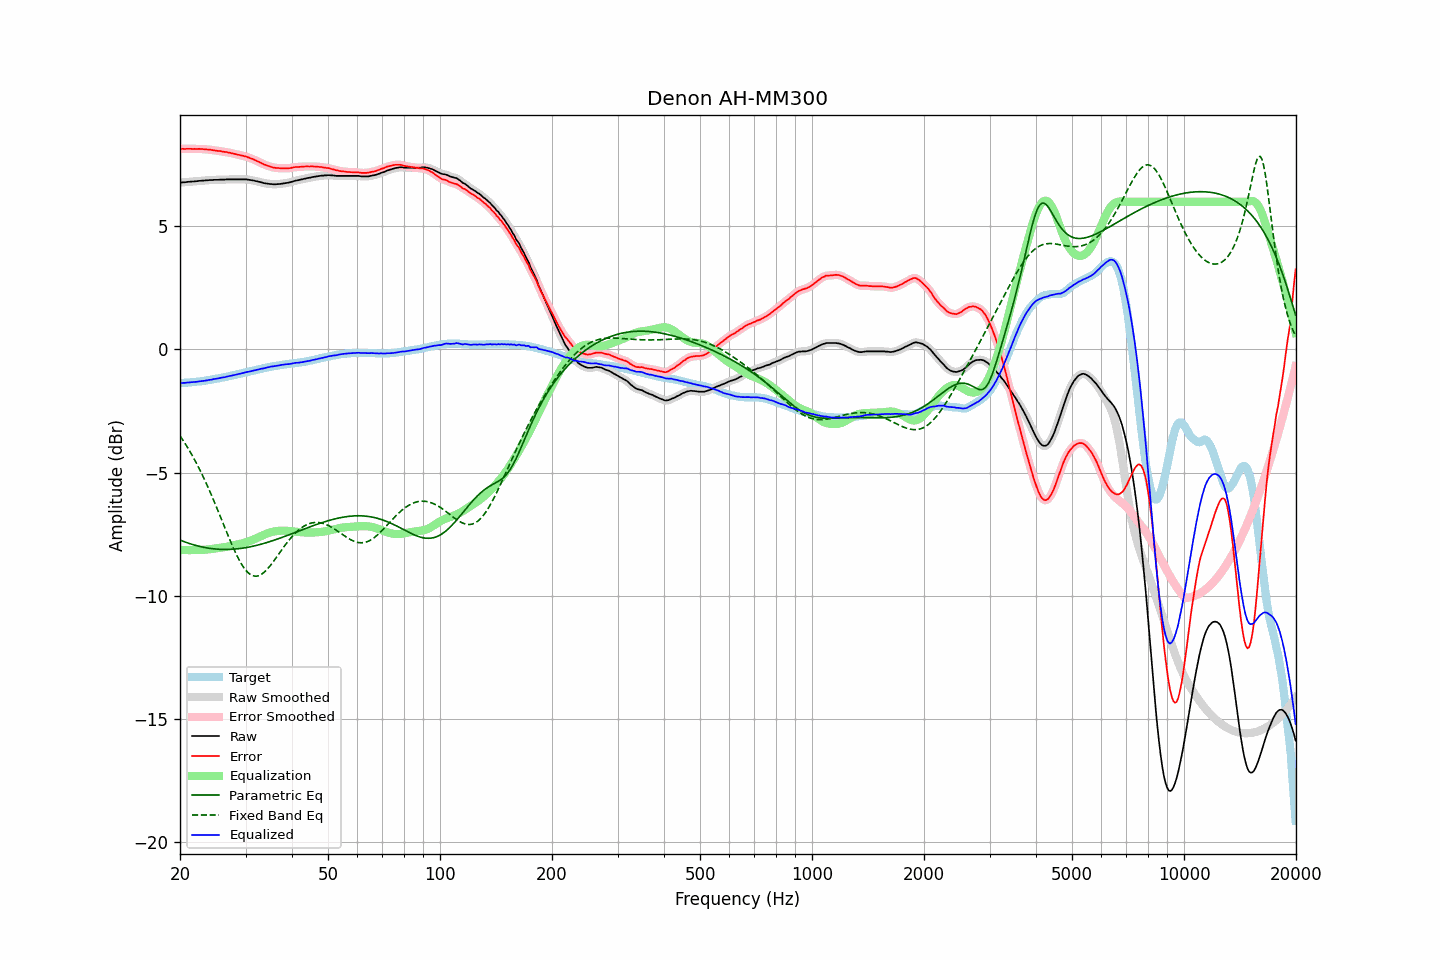

Data behind this chart, as committed beside it:
frequency, raw, error, smoothed, error_smoothed, equalization, parametric_eq, fixed_band_eq, equalized_raw, equalized_smoothed, target
20.00, 6.77, 8.14, 6.77, 8.15, -8.15, -7.74, -3.51, -1.38, -1.37, -1.37
20.20, 6.78, 8.15, 6.78, 8.15, -8.15, -7.77, -3.60, -1.37, -1.37, -1.37
20.40, 6.79, 8.15, 6.79, 8.15, -8.15, -7.80, -3.70, -1.36, -1.36, -1.36
20.61, 6.79, 8.15, 6.80, 8.15, -8.15, -7.82, -3.80, -1.36, -1.35, -1.35
20.81, 6.80, 8.15, 6.80, 8.15, -8.15, -7.84, -3.91, -1.35, -1.35, -1.35
21.02, 6.81, 8.15, 6.81, 8.15, -8.15, -7.87, -4.01, -1.34, -1.34, -1.34
21.23, 6.81, 8.15, 6.82, 8.15, -8.15, -7.89, -4.12, -1.34, -1.34, -1.34
21.44, 6.82, 8.15, 6.82, 8.15, -8.15, -7.91, -4.24, -1.33, -1.33, -1.33
21.66, 6.82, 8.15, 6.83, 8.15, -8.15, -7.93, -4.35, -1.33, -1.33, -1.32
21.87, 6.83, 8.15, 6.83, 8.15, -8.15, -7.95, -4.47, -1.32, -1.32, -1.32
22.09, 6.83, 8.14, 6.84, 8.15, -8.15, -7.97, -4.59, -1.32, -1.31, -1.31
22.31, 6.84, 8.15, 6.84, 8.15, -8.15, -7.98, -4.72, -1.30, -1.30, -1.30
22.54, 6.85, 8.15, 6.85, 8.15, -8.15, -8.00, -4.85, -1.29, -1.30, -1.30
22.76, 6.85, 8.14, 6.86, 8.15, -8.14, -8.01, -4.98, -1.29, -1.29, -1.29
22.99, 6.86, 8.14, 6.86, 8.14, -8.14, -8.03, -5.11, -1.28, -1.28, -1.28
23.22, 6.86, 8.13, 6.87, 8.14, -8.14, -8.04, -5.25, -1.27, -1.27, -1.27
23.45, 6.87, 8.13, 6.87, 8.13, -8.13, -8.05, -5.39, -1.26, -1.26, -1.26
23.69, 6.87, 8.13, 6.88, 8.13, -8.13, -8.07, -5.53, -1.25, -1.25, -1.25
23.92, 6.88, 8.12, 6.88, 8.12, -8.12, -8.08, -5.68, -1.24, -1.24, -1.24
24.16, 6.88, 8.11, 6.88, 8.11, -8.11, -8.08, -5.83, -1.23, -1.23, -1.23
24.40, 6.88, 8.10, 6.89, 8.11, -8.10, -8.09, -5.98, -1.22, -1.22, -1.22
24.65, 6.89, 8.09, 6.89, 8.09, -8.10, -8.10, -6.14, -1.20, -1.21, -1.20
24.89, 6.89, 8.08, 6.89, 8.08, -8.09, -8.11, -6.29, -1.19, -1.19, -1.19
25.14, 6.89, 8.07, 6.90, 8.08, -8.08, -8.11, -6.45, -1.18, -1.18, -1.18
25.39, 6.89, 8.06, 6.90, 8.07, -8.07, -8.12, -6.61, -1.17, -1.17, -1.17
25.65, 6.90, 8.06, 6.90, 8.06, -8.06, -8.12, -6.77, -1.15, -1.16, -1.16
25.91, 6.90, 8.05, 6.90, 8.05, -8.05, -8.12, -6.93, -1.14, -1.15, -1.14
26.16, 6.90, 8.03, 6.91, 8.04, -8.04, -8.12, -7.10, -1.13, -1.13, -1.13
26.43, 6.90, 8.03, 6.91, 8.03, -8.03, -8.13, -7.26, -1.12, -1.12, -1.12
26.69, 6.91, 8.02, 6.91, 8.02, -8.02, -8.13, -7.42, -1.10, -1.11, -1.11
26.96, 6.91, 8.01, 6.91, 8.01, -8.00, -8.12, -7.58, -1.09, -1.09, -1.09
27.23, 6.91, 8.00, 6.91, 7.99, -7.99, -8.12, -7.73, -1.08, -1.08, -1.08
27.50, 6.91, 7.97, 6.91, 7.98, -7.98, -8.12, -7.89, -1.06, -1.06, -1.06
27.77, 6.91, 7.96, 6.91, 7.96, -7.96, -8.11, -8.04, -1.05, -1.05, -1.05
28.05, 6.91, 7.94, 6.91, 7.95, -7.95, -8.11, -8.18, -1.03, -1.03, -1.03
28.33, 6.91, 7.93, 6.91, 7.93, -7.93, -8.10, -8.32, -1.02, -1.02, -1.02
28.62, 6.91, 7.92, 6.91, 7.92, -7.92, -8.10, -8.45, -1.01, -1.01, -1.00
28.90, 6.91, 7.90, 6.91, 7.90, -7.90, -8.09, -8.58, -0.99, -0.99, -0.99
29.19, 6.91, 7.88, 6.91, 7.89, -7.89, -8.08, -8.69, -0.98, -0.98, -0.97
29.48, 6.91, 7.87, 6.91, 7.87, -7.87, -8.07, -8.80, -0.96, -0.96, -0.96
29.78, 6.91, 7.86, 6.91, 7.86, -7.86, -8.06, -8.89, -0.94, -0.94, -0.94
30.08, 6.91, 7.85, 6.91, 7.84, -7.84, -8.05, -8.97, -0.92, -0.93, -0.93
30.38, 6.90, 7.82, 6.90, 7.82, -7.82, -8.04, -9.05, -0.91, -0.91, -0.91
30.68, 6.89, 7.79, 6.89, 7.79, -7.79, -8.03, -9.11, -0.90, -0.90, -0.90
30.99, 6.88, 7.77, 6.88, 7.77, -7.77, -8.01, -9.15, -0.89, -0.88, -0.88
31.30, 6.87, 7.75, 6.87, 7.74, -7.74, -8.00, -9.18, -0.87, -0.87, -0.87
31.61, 6.86, 7.71, 6.86, 7.71, -7.71, -7.99, -9.20, -0.85, -0.85, -0.85
31.93, 6.84, 7.69, 6.85, 7.69, -7.68, -7.97, -9.21, -0.84, -0.84, -0.84
32.24, 6.83, 7.65, 6.83, 7.65, -7.65, -7.95, -9.21, -0.82, -0.82, -0.82
32.57, 6.81, 7.63, 6.82, 7.63, -7.62, -7.94, -9.19, -0.81, -0.81, -0.81
32.89, 6.80, 7.59, 6.80, 7.59, -7.59, -7.92, -9.16, -0.79, -0.79, -0.79
33.22, 6.78, 7.56, 6.78, 7.56, -7.56, -7.90, -9.12, -0.78, -0.78, -0.78
33.55, 6.76, 7.52, 6.77, 7.53, -7.53, -7.88, -9.07, -0.77, -0.77, -0.76
33.89, 6.75, 7.50, 6.75, 7.50, -7.50, -7.86, -9.01, -0.75, -0.75, -0.75
34.23, 6.74, 7.48, 6.74, 7.48, -7.48, -7.84, -8.95, -0.73, -0.74, -0.73
34.57, 6.73, 7.45, 6.73, 7.46, -7.45, -7.82, -8.87, -0.72, -0.72, -0.72
34.92, 6.72, 7.44, 6.73, 7.43, -7.43, -7.80, -8.80, -0.71, -0.71, -0.71
35.27, 6.72, 7.42, 6.72, 7.41, -7.41, -7.78, -8.71, -0.69, -0.69, -0.69
35.62, 6.71, 7.39, 6.72, 7.40, -7.40, -7.76, -8.63, -0.69, -0.68, -0.68
35.97, 6.71, 7.38, 6.71, 7.38, -7.39, -7.74, -8.54, -0.67, -0.67, -0.67
... 635 more rows
